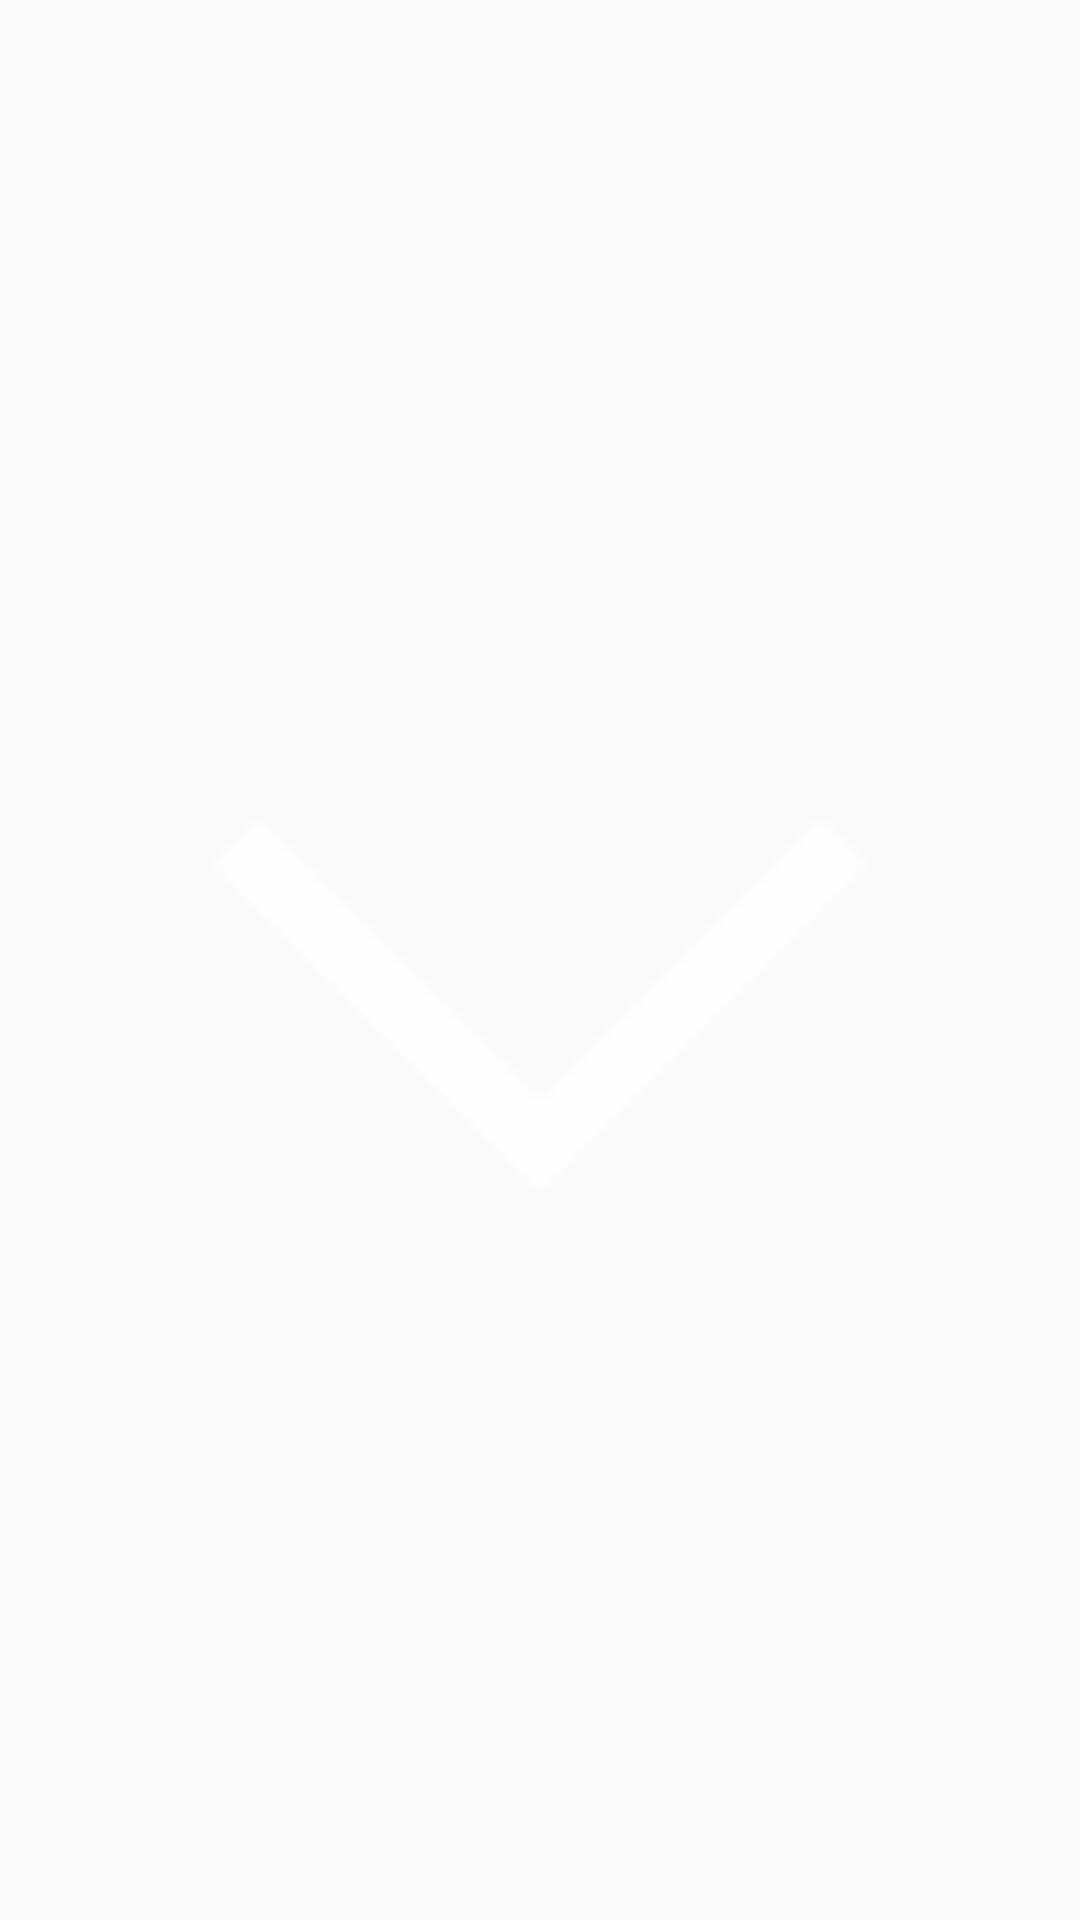

Android layout source for this screen:
<!-- AndroidManifest.xml: application theme AppTheme -->
<!-- res/layout/fragment_image_view.xml -->
<FrameLayout xmlns:android="http://schemas.android.com/apk/res/android"
             xmlns:tools="http://schemas.android.com/tools"
             android:layout_width="match_parent"
             android:layout_height="match_parent"
             tools:context="com.soundchkapp.soundchk.ImageFullViewActivity">

    <ImageView
        android:layout_width="match_parent"
        android:layout_height="match_parent"
        android:id="@+id/fullImgView"
        android:scaleType="fitCenter"
        android:src="@drawable/down_arrow"/>

</FrameLayout>
<!-- resources referenced by this layout -->
<resources>
  <!-- drawable down_arrow: png bitmap (drawable, 5070 bytes) -->
  <style name="AppTheme" parent="Theme.AppCompat.Light.NoActionBar">
          
          <item name="colorPrimary">@color/colorBlack</item>
          <item name="colorPrimaryDark">@color/colorPrimaryDark</item>
          <item name="colorAccent">@color/colorAccent</item>
  
      </style>
  <color name="colorBlack">#000000</color>
  <color name="colorPrimaryDark">#303F9F</color>
  <color name="colorAccent">#FF4081</color>
</resources>
